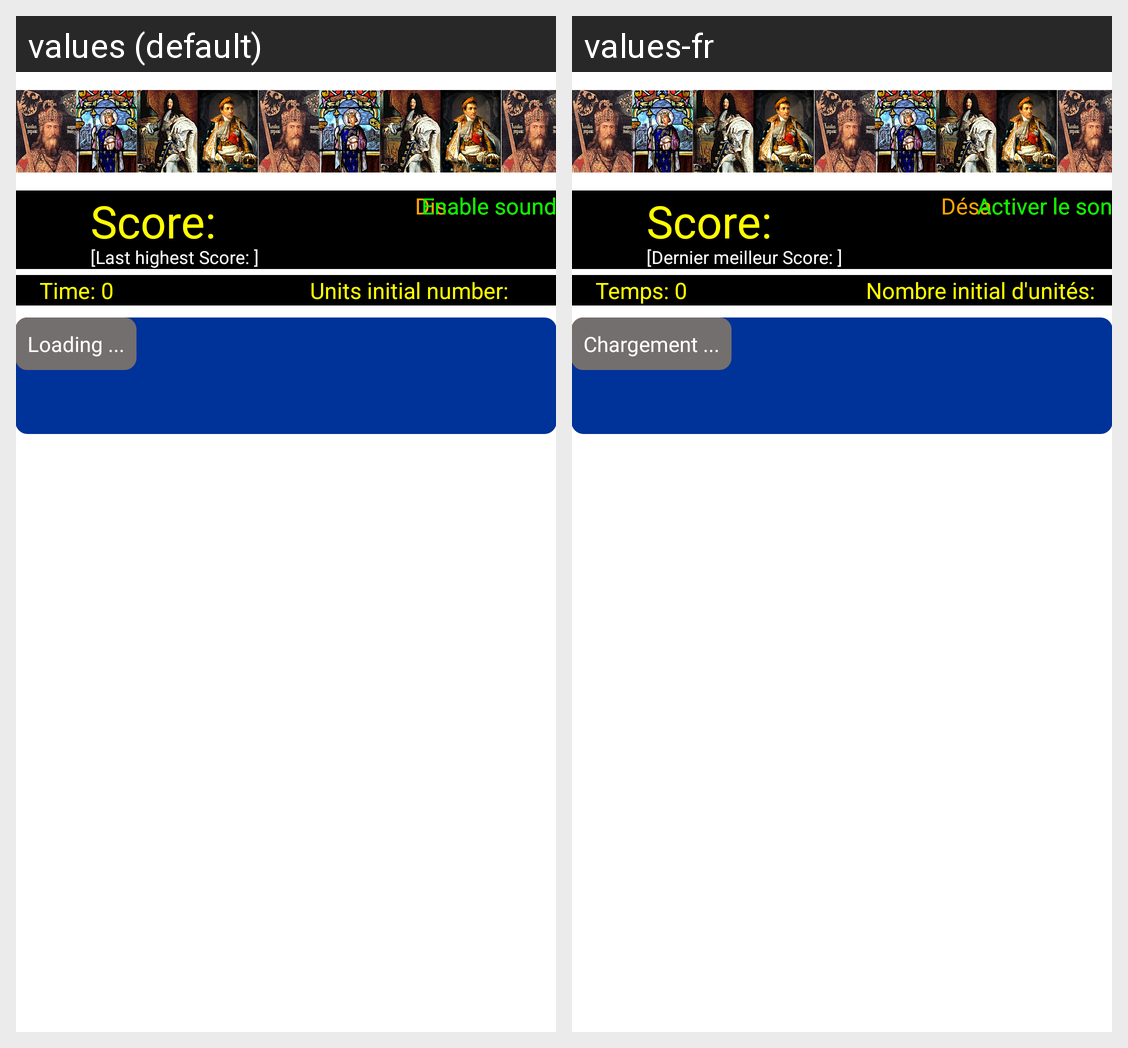

For this localized Android screen grid, give each drawn string resource with its value in every locale shown.
Android screen res/layout/activity_question.xml rendered under 2 locales, left to right: values (default), values-fr. Device: Nexus 5 (rendered at 1080×1920; each locale shown at half size, 540×960, under a caption strip naming it); theme AppTheme.
Strings drawn on this screen, with the default value and each locale's value (text and hints the layout hard-codes, and strings that could not be matched under every locale, appear in the picture but are not listed):

score
  values: Score: 
  values-fr: Score: 

last_score
  values: [Last highest Score: ]
  values-fr: [Dernier meilleur Score: ]

desactivater_son
  values: Disable sound
  values-fr: Désactiver le son

activater_son
  values: Enable sound
  values-fr: Activer le son

temps
  values: Time: 0
  values-fr: Temps: 0

unites
  values: Units initial number:
  values-fr: Nombre initial d'unités:

facile
  values: easy
  values-fr: facile

moyen
  values: medium
  values-fr: moyen

difficile
  values: difficult
  values-fr: difficile

chargement
  values: Loading ...
  values-fr: Chargement ...
